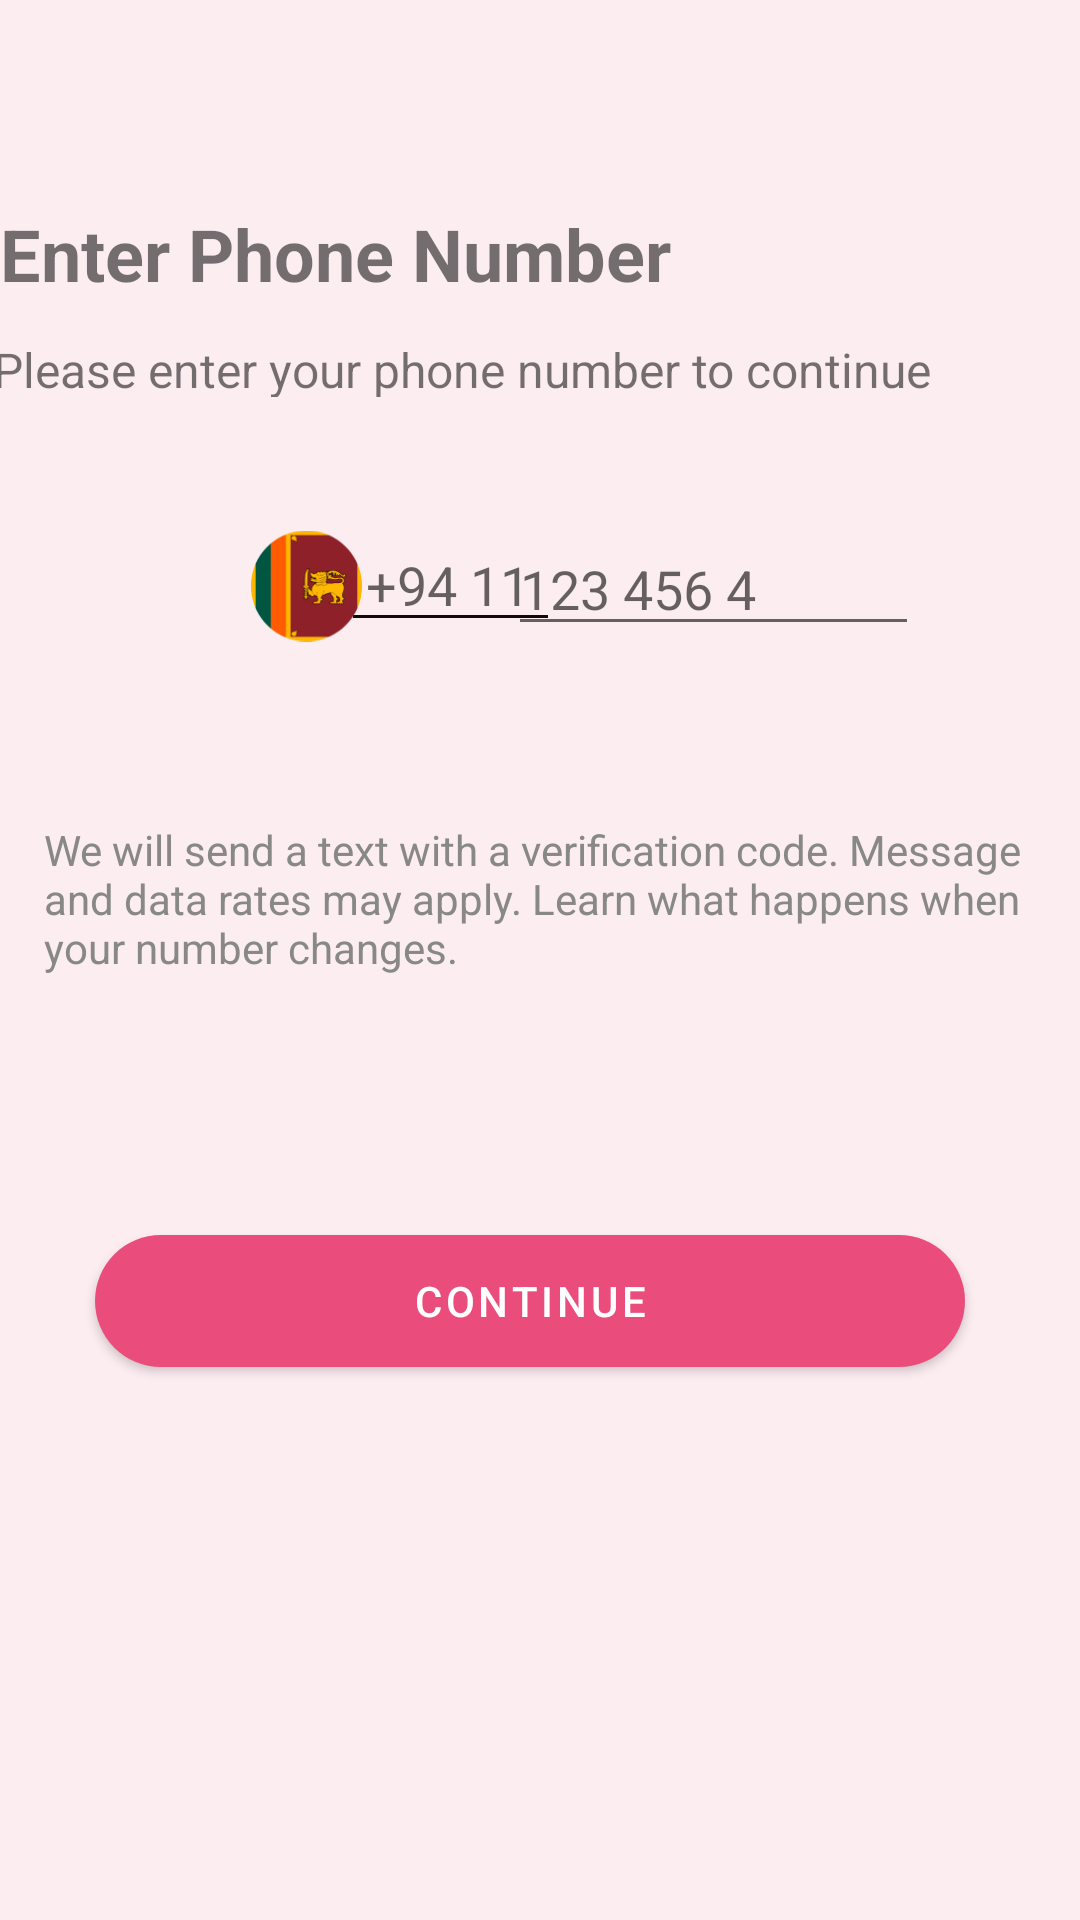

Here is an Android app screen rendered from its layout file. Give the layout XML and the strings, colors and styles it references.
<!-- AndroidManifest.xml: application theme Theme.MadExam2 -->
<!-- res/layout/activity_phone.xml -->
<?xml version="1.0" encoding="utf-8"?>
<androidx.constraintlayout.widget.ConstraintLayout xmlns:android="http://schemas.android.com/apk/res/android"
    xmlns:app="http://schemas.android.com/apk/res-auto"
    xmlns:tools="http://schemas.android.com/tools"
    android:id="@+id/main"
    android:layout_width="match_parent"
    android:layout_height="match_parent"
    android:backgroundTintMode="screen"
    android:background="#FCEDF1"
    tools:context=".phone">


    <TextView
        android:id="@+id/title_enter_number"
        android:layout_width="360dp"
        android:layout_height="40dp"
        android:text="@string/enter_phone_number"
        android:textSize="24sp"
        android:textStyle="bold"
        app:layout_constraintBottom_toBottomOf="parent"
        app:layout_constraintEnd_toEndOf="parent"
        app:layout_constraintHorizontal_bias="0.49"
        app:layout_constraintStart_toStartOf="parent"
        app:layout_constraintTop_toTopOf="parent"
        app:layout_constraintVertical_bias="0.114"
        tools:ignore="MissingConstraints" />

    <TextView
        android:id="@+id/subtitle_enter_number"
        android:layout_width="365dp"
        android:layout_height="20dp"
        android:text="@string/please_enter_your_phone_number_to_continue"
        android:textSize="16sp"
        app:layout_constraintBottom_toBottomOf="parent"
        app:layout_constraintEnd_toEndOf="parent"
        app:layout_constraintHorizontal_bias="0.543"
        app:layout_constraintStart_toStartOf="parent"
        app:layout_constraintTop_toTopOf="parent"
        app:layout_constraintVertical_bias="0.181" />

    <TextView
        android:id="@+id/txt_verification_info"
        android:layout_width="331dp"
        android:layout_height="93dp"
        android:text="@string/we_will_send_a_text_with_a_verification_code_message_and_data_rates_may_apply_learn_what_happens_when_your_number_changes"
        android:textColor="#888888"
        android:textSize="14sp"
        app:layout_constraintBottom_toBottomOf="parent"
        app:layout_constraintEnd_toEndOf="parent"
        app:layout_constraintStart_toStartOf="parent"
        app:layout_constraintTop_toTopOf="parent"
        tools:ignore="MissingConstraints" />

    <com.google.android.material.button.MaterialButton
        android:id="@+id/button7"
        android:layout_width="290dp"
        android:layout_height="56dp"
        android:layout_marginTop="82dp"
        android:text="Continue"
        app:backgroundTint="@color/primaryColor"
        app:cornerRadius="24dp"
        app:layout_constraintBottom_toBottomOf="parent"
        app:layout_constraintEnd_toEndOf="parent"
        app:layout_constraintHorizontal_bias="0.454"
        app:layout_constraintStart_toStartOf="parent"
        app:layout_constraintTop_toTopOf="parent"
        app:layout_constraintVertical_bias="0.645" />

    <EditText
        android:id="@+id/ss"
        android:layout_width="137dp"
        android:layout_height="40dp"
        android:ems="10"
        android:hint="@string/_123_456_4"
        android:inputType="number"
        app:layout_constraintBottom_toBottomOf="parent"
        app:layout_constraintEnd_toEndOf="parent"
        app:layout_constraintHorizontal_bias="0.759"
        app:layout_constraintStart_toStartOf="parent"
        app:layout_constraintTop_toTopOf="parent"
        app:layout_constraintVertical_bias="0.292"
        tools:ignore="MissingConstraints" />

    <EditText
        android:id="@+id/editTextNumber2"
        android:layout_width="73dp"
        android:layout_height="39dp"
        android:autofillHints=""
        android:backgroundTint="#120A0A"
        android:ems="10"
        android:hint=" +94 11"
        android:inputType="number"
        app:layout_constraintBottom_toBottomOf="parent"
        app:layout_constraintEnd_toEndOf="parent"
        app:layout_constraintHorizontal_bias="0.396"
        app:layout_constraintStart_toStartOf="parent"
        app:layout_constraintTop_toTopOf="parent"
        app:layout_constraintVertical_bias="0.291"
        tools:ignore="MissingConstraints" />

    <ImageView
        android:id="@+id/imageView3"
        android:layout_width="37dp"
        android:layout_height="40dp"
        app:layout_constraintBottom_toBottomOf="parent"
        app:layout_constraintEnd_toEndOf="parent"
        app:layout_constraintHorizontal_bias="0.259"
        app:layout_constraintStart_toStartOf="parent"
        app:layout_constraintTop_toTopOf="parent"
        app:layout_constraintVertical_bias="0.292"
        app:srcCompat="@drawable/lk"
        tools:ignore="MissingConstraints" />

    <ImageView
        android:id="@+id/bac_1_btn"
        android:layout_width="30dp"
        android:layout_height="30dp"
        android:layout_marginTop="28dp"
        android:contentDescription="TODO"
        app:layout_constraintTop_toTopOf="parent"
        app:srcCompat="@drawable/back"
        tools:ignore="MissingConstraints"
        tools:layout_editor_absoluteX="25dp" />

</androidx.constraintlayout.widget.ConstraintLayout>
<!-- resources referenced by this layout -->
<resources>
  <color name="primaryColor">#ea4d7c</color>
  <!-- drawable lk: png bitmap (drawable, 5556 bytes) -->
  <string name="_123_456_4">123 456 4</string>
  <string name="enter_phone_number">Enter Phone Number</string>
  <string name="please_enter_your_phone_number_to_continue">Please enter your phone number to continue</string>
  <string name="we_will_send_a_text_with_a_verification_code_message_and_data_rates_may_apply_learn_what_happens_when_your_number_changes">We will send a text with a verification code. Message and data rates may apply. Learn what happens when your number changes.</string>
  <style name="Theme.MadExam2" parent="Theme.MaterialComponents.DayNight.NoActionBar">
          
  
  
  
  
  
  
  
          
          <item name="android:statusBarColor">?attr/colorPrimaryVariant</item>
          
      </style>
</resources>
